Run: headless pygame with SDL's dummy video driver; simulated clock (each Clock.tick advances the game by its frame time, no real sleeping); random seed 0; keys injected as events and as key.get_pressed() state; no mouse input.
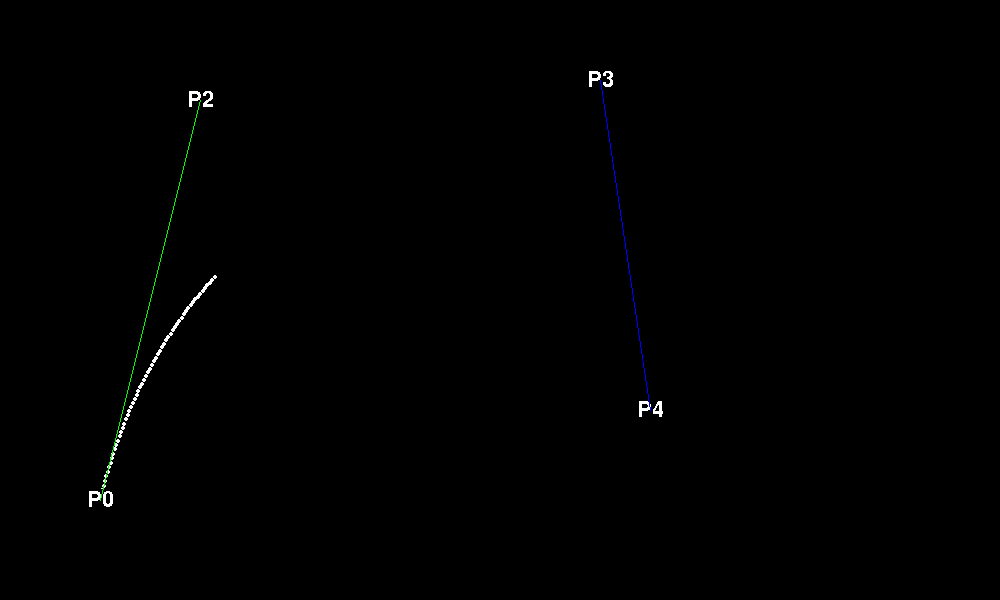
Frame 1 of 3 · flips 1–60 · no input
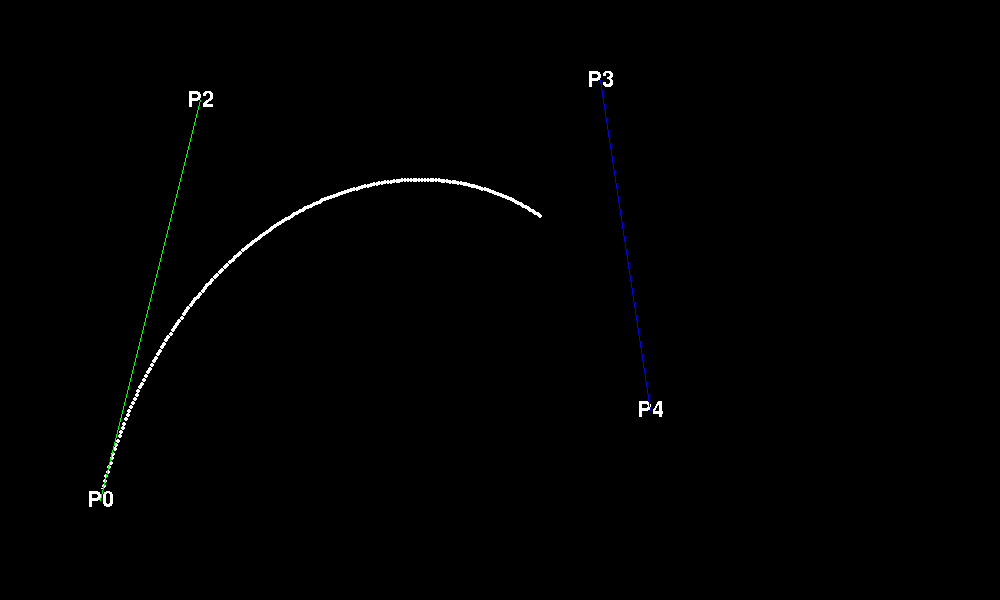
Frame 2 of 3 · flips 61–180 · tapped SPACE, RETURN · held RIGHT (→), D
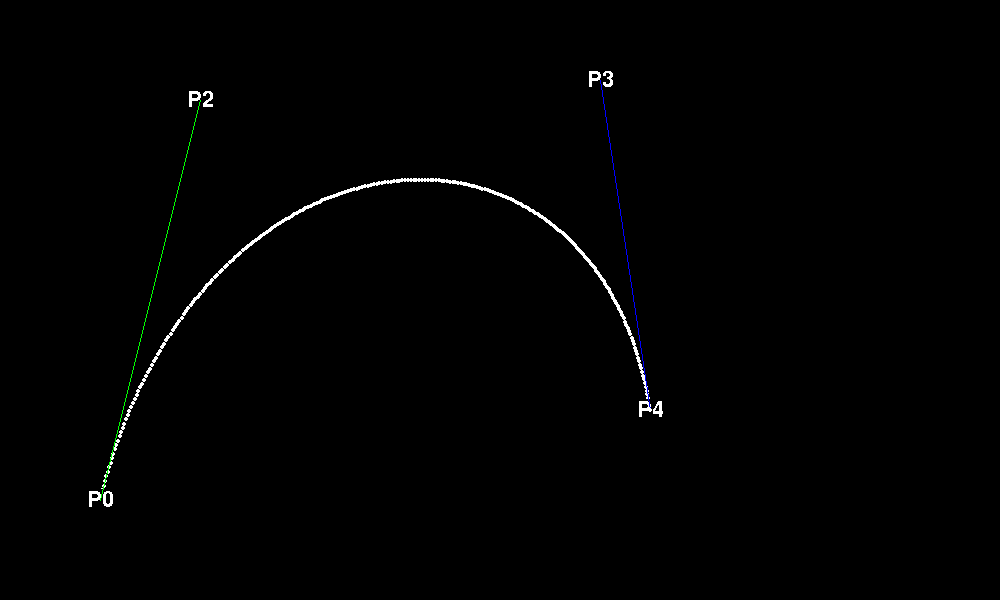
Frame 3 of 3 · flips 181–300 · held DOWN (↓), S (game ended)

The pygame program that drew these frames:

import pygame

pygame.init()
pygame.display.set_caption("Bezier")

screen_size = (1000, 600)

screen = pygame.display.set_mode(screen_size)
screen.fill((0,0,0))

f = pygame.font.get_default_font()
font = pygame.font.SysFont(f, 32)

position_text1 = font.render("P0", False, (255, 255, 255), (0, 0,0 ))
position_text2 = font.render("P2", False, (255, 255, 255), (0, 0,0 ))
position_text3 = font.render("P3", False, (255, 255, 255), (0, 0,0 ))
position_text4 = font.render("P4", False, (255, 255, 255), (0, 0,0 ))

text_rect1 = position_text1.get_rect()
text_rect2 = position_text2.get_rect()
text_rect3 = position_text3.get_rect()
text_rect4 = position_text4.get_rect()

P0 = (100.0 , 500.0)
P1 = (200.0 , 100.0)
P2 = (600.0 , 80.0)
P3 = (650.0 , 410.0)

running = True
speed = 0.004
t = 0
while running:
    
    while t < 1:
        t += speed

        BEZ0 = (pow((1-t), 3) * P0[0], pow((1-t), 3) * P0[1])
        BEZ1 = (3 * t * pow((1-t), 2) * P1[0], 3 * t * pow((1-t), 2) * P1[1])
        BEZ2 = (3 * t * t * pow((1-t), 1) * P2[0], 3 * t * t * pow((1-t), 1) * P2[1])
        BEZ3 = (t * t * t * P3[0], t * t * t  * P3[1])

        P = (BEZ0[0] + BEZ1[0] + BEZ2[0] + BEZ3[0],BEZ0[1] + BEZ1[1] + BEZ2[1] + BEZ3[1])

        x,y = round(P[0]) , round(P[1])

        text_rect1.center = P0
        text_rect2.center = P1
        text_rect3.center = P2
        text_rect4.center = P3 

        screen.blit(position_text1, text_rect1)
        screen.blit(position_text2, text_rect2)
        screen.blit(position_text3, text_rect3)
        screen.blit(position_text4, text_rect4)

        pygame.draw.line(screen , (0,255,0) , P0 , P1 , 1)
        pygame.draw.line(screen , (0,0,255) , P2 , P3 , 1)
        pygame.draw.circle(screen , (255,255,255) , (x , y) , 2)
        pygame.display.flip()
        pygame.time.delay(10)
    
    pygame.time.delay(1000)
    running = False

    pygame.quit()
